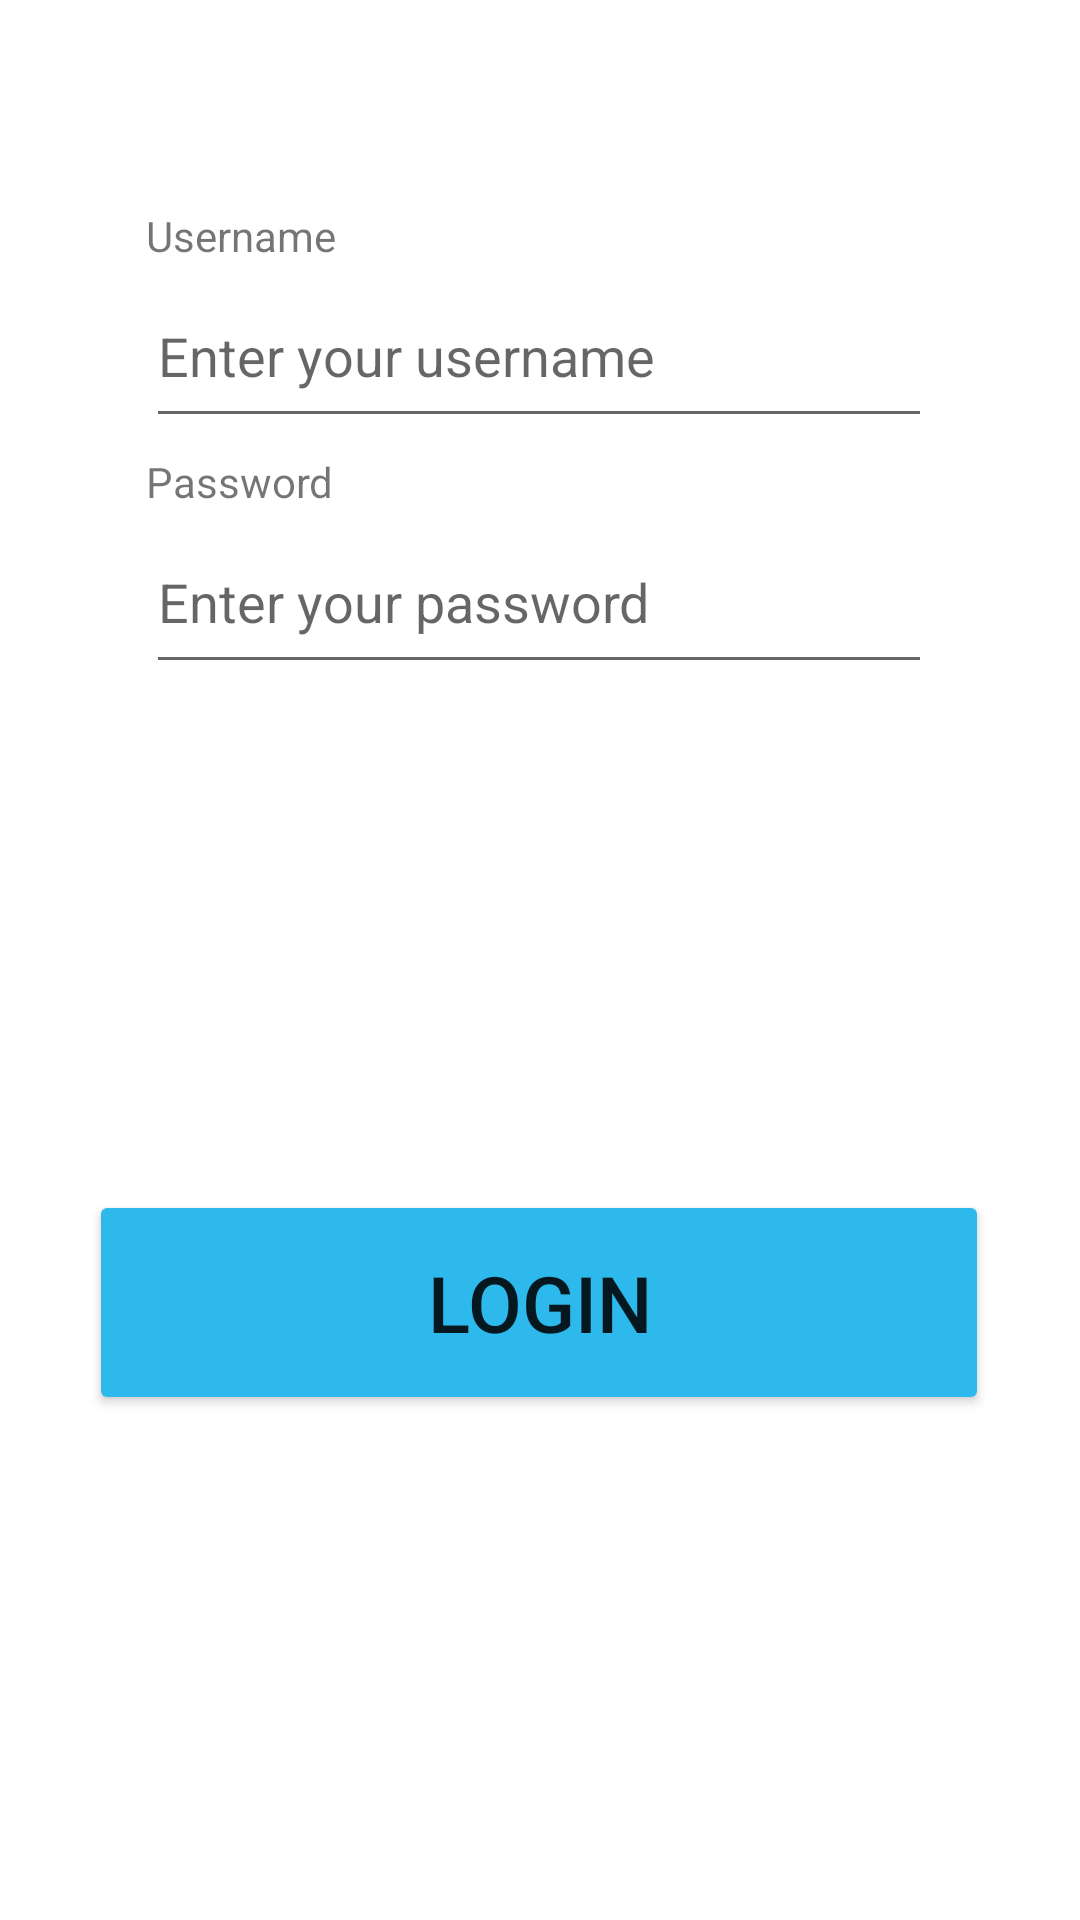

Produce the Android XML layout that renders to this screen, including the resource entries it uses.
<!-- AndroidManifest.xml: application theme Theme.MedicalClinicSchedulingApp -->
<!-- res/layout/activity_login_page.xml -->
<?xml version="1.0" encoding="utf-8"?>
<androidx.constraintlayout.widget.ConstraintLayout xmlns:android="http://schemas.android.com/apk/res/android"
    xmlns:app="http://schemas.android.com/apk/res-auto"
    xmlns:tools="http://schemas.android.com/tools"
    android:layout_width="match_parent"
    android:layout_height="match_parent"
    tools:context=".Activities.Login.LoginViewActivity">

    <Button
        android:id="@+id/btnLoginSubmit"
        android:layout_width="300dp"
        android:layout_height="75dp"
        android:onClick="onClick"
        android:text="@string/button_login"
        android:textSize="26sp"
        app:backgroundTint="#2EB9EC"
        app:cornerRadius="8dp"
        app:iconPadding="10dp"
        app:layout_constraintBottom_toBottomOf="parent"
        app:layout_constraintEnd_toEndOf="parent"
        app:layout_constraintHorizontal_bias="0.495"
        app:layout_constraintStart_toStartOf="parent"
        app:layout_constraintTop_toBottomOf="@+id/editTextLoginPassword" />

    <EditText
        android:id="@+id/editTextLoginUsername"
        android:layout_width="262dp"
        android:layout_height="58dp"
        android:layout_marginTop="88dp"
        android:ems="10"
        android:hint="@string/login_username_hint"
        android:inputType="textEmailAddress"
        app:layout_constraintEnd_toEndOf="parent"
        app:layout_constraintHorizontal_bias="0.496"
        app:layout_constraintStart_toStartOf="parent"
        app:layout_constraintTop_toTopOf="parent" />

    <EditText
        android:id="@+id/editTextLoginPassword"
        android:layout_width="262dp"
        android:layout_height="58dp"
        android:layout_marginTop="24dp"
        android:ems="10"
        android:hint="@string/login_password_hint"
        android:inputType="textPassword"
        app:layout_constraintEnd_toEndOf="parent"
        app:layout_constraintHorizontal_bias="0.496"
        app:layout_constraintStart_toStartOf="parent"
        app:layout_constraintTop_toBottomOf="@+id/editTextLoginUsername" />

    <TextView
        android:id="@+id/txtLoginUsername"
        android:layout_width="0dp"
        android:layout_height="wrap_content"
        android:text="@string/username_field"
        app:layout_constraintBottom_toTopOf="@+id/editTextLoginUsername"
        app:layout_constraintStart_toStartOf="@+id/editTextLoginUsername" />

    <TextView
        android:id="@+id/txtLoginPassword"
        android:layout_width="wrap_content"
        android:layout_height="wrap_content"
        android:text="@string/password_field"
        app:layout_constraintBottom_toTopOf="@+id/editTextLoginPassword"
        app:layout_constraintStart_toStartOf="@+id/editTextLoginPassword" />

</androidx.constraintlayout.widget.ConstraintLayout>
<!-- resources referenced by this layout -->
<resources>
  <string name="button_login">Login</string>
  <string name="login_password_hint">Enter your password</string>
  <string name="login_username_hint">Enter your username</string>
  <string name="password_field">Password</string>
  <string name="username_field">Username</string>
  <style name="Theme.MedicalClinicSchedulingApp" parent="Theme.MaterialComponents.DayNight.DarkActionBar">
          
          <item name="colorPrimary">@color/purple_500</item>
          <item name="colorPrimaryVariant">@color/purple_700</item>
          <item name="colorOnPrimary">@color/white</item>
          
          <item name="colorSecondary">@color/teal_200</item>
          <item name="colorSecondaryVariant">@color/teal_700</item>
          <item name="colorOnSecondary">@color/black</item>
          
          <item name="android:statusBarColor" tools:targetApi="l">?attr/colorPrimaryVariant</item>
          
      </style>
  <!-- not gathered from this repository: default colours our renderer supplied (Android Studio template values) -->
  <color name="purple_500">#FF6200EE</color>
  <color name="purple_700">#FF3700B3</color>
  <color name="teal_200">#FF03DAC5</color>
  <color name="teal_700">#FF018786</color>
  <color name="black">#FF000000</color>
  <color name="white">#FFFFFFFF</color>
</resources>
